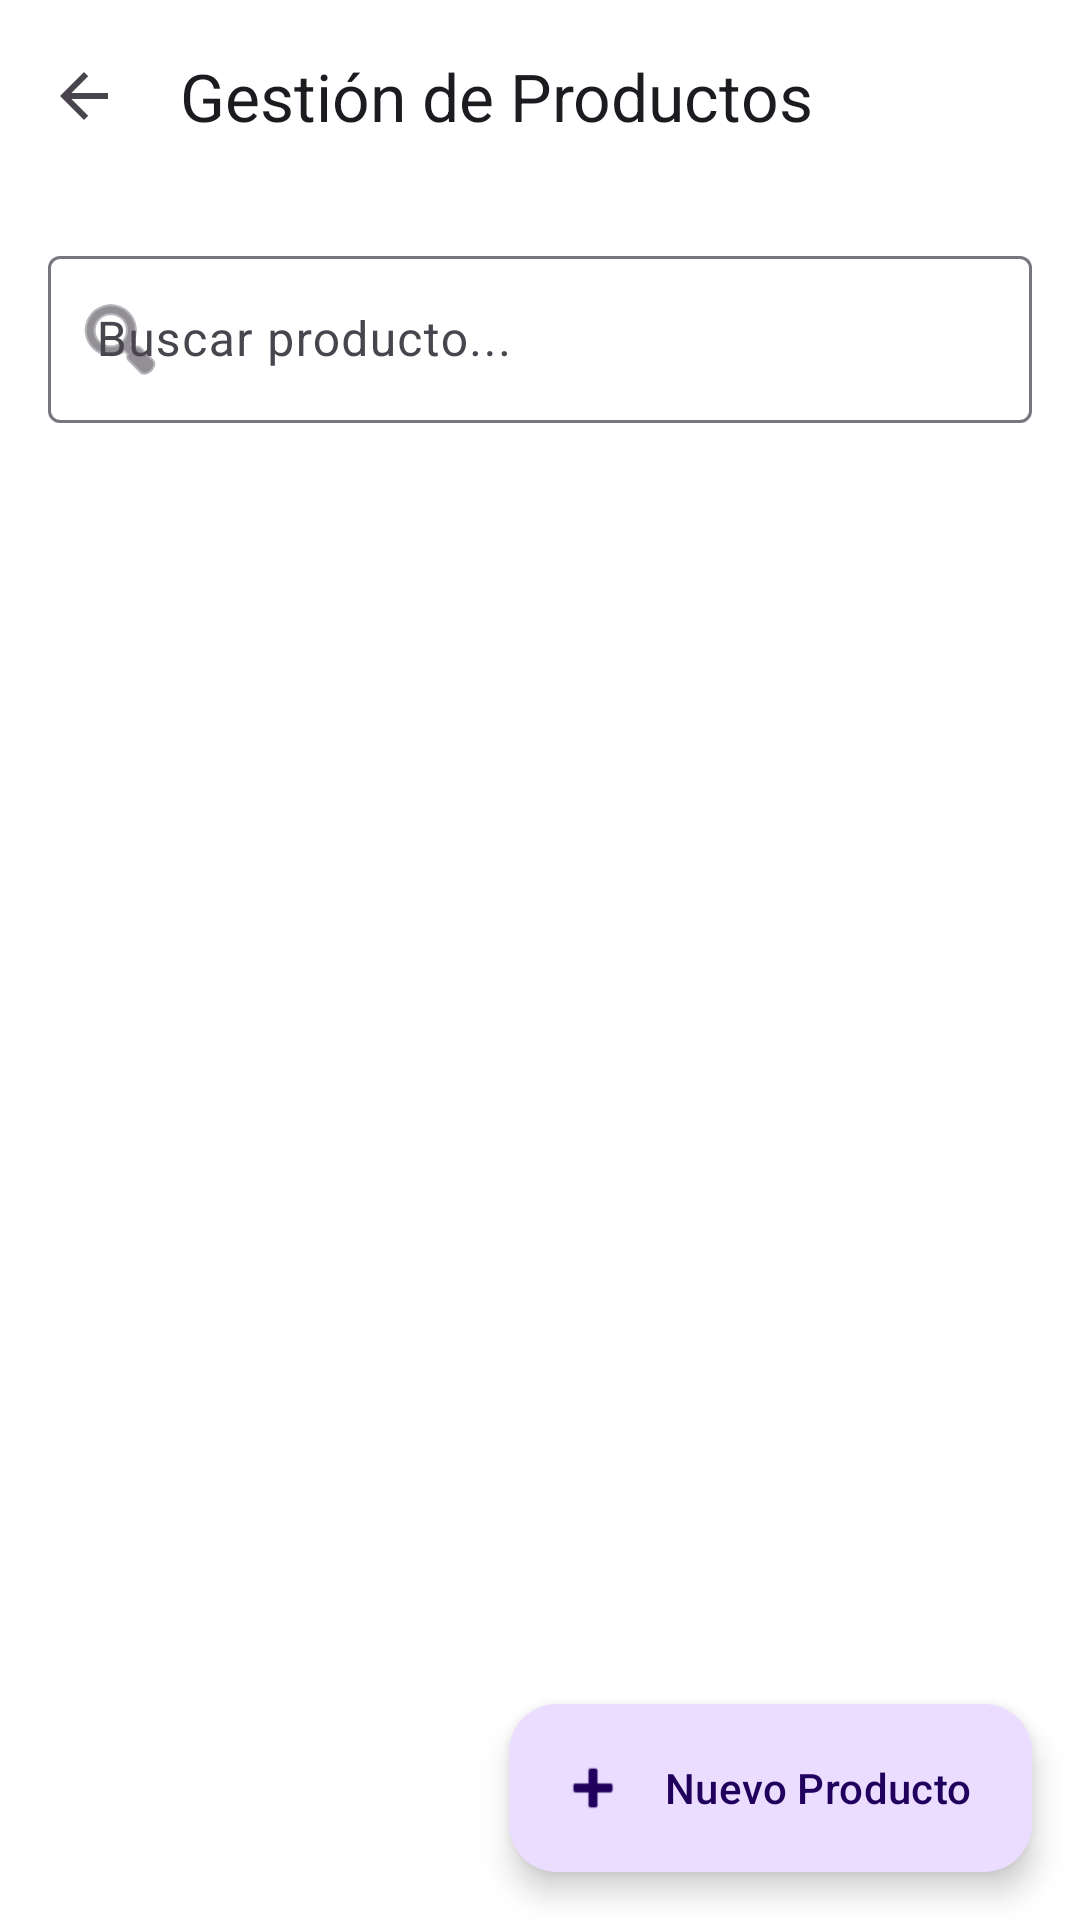

Here is an Android app screen rendered from its layout file. Give the layout XML and the strings, colors and styles it references.
<!-- AndroidManifest.xml: application theme Theme.DoloresApp -->
<!-- res/layout/activity_gestion_productos.xml -->
<?xml version="1.0" encoding="utf-8"?>
<androidx.coordinatorlayout.widget.CoordinatorLayout xmlns:android="http://schemas.android.com/apk/res/android"
    xmlns:app="http://schemas.android.com/apk/res-auto"
    android:layout_width="match_parent"
    android:layout_height="match_parent">

    <com.google.android.material.appbar.AppBarLayout
        android:layout_width="match_parent"
        android:layout_height="wrap_content">

        <com.google.android.material.appbar.MaterialToolbar
            android:id="@+id/toolbar"
            android:layout_width="match_parent"
            android:layout_height="?attr/actionBarSize"
            app:title="Gestión de Productos"
            app:navigationIcon="?attr/homeAsUpIndicator" />
    </com.google.android.material.appbar.AppBarLayout>

    <LinearLayout
        android:layout_width="match_parent"
        android:layout_height="match_parent"
        android:orientation="vertical"
        app:layout_behavior="@string/appbar_scrolling_view_behavior">

        
        <com.google.android.material.textfield.TextInputLayout
            android:layout_width="match_parent"
            android:layout_height="wrap_content"
            android:layout_margin="16dp"
            style="@style/Widget.Material3.TextInputLayout.OutlinedBox"
            app:startIconDrawable="@android:drawable/ic_menu_search">

            <com.google.android.material.textfield.TextInputEditText
                android:id="@+id/etBuscar"
                android:layout_width="match_parent"
                android:layout_height="wrap_content"
                android:hint="Buscar producto..."
                android:inputType="text" />
        </com.google.android.material.textfield.TextInputLayout>

        
        <androidx.recyclerview.widget.RecyclerView
            android:id="@+id/rvProductos"
            android:layout_width="match_parent"
            android:layout_height="0dp"
            android:layout_weight="1"
            android:clipToPadding="false"
            android:padding="8dp" />

        <ProgressBar
            android:id="@+id/progressBar"
            android:layout_width="wrap_content"
            android:layout_height="wrap_content"
            android:layout_gravity="center"
            android:visibility="gone" />

        <TextView
            android:id="@+id/tvEmpty"
            android:layout_width="match_parent"
            android:layout_height="wrap_content"
            android:gravity="center"
            android:padding="32dp"
            android:text="No hay productos"
            android:textSize="16sp"
            android:visibility="gone" />
    </LinearLayout>

    
    <com.google.android.material.floatingactionbutton.ExtendedFloatingActionButton
        android:id="@+id/fabAgregar"
        android:layout_width="wrap_content"
        android:layout_height="wrap_content"
        android:layout_gravity="bottom|end"
        android:layout_margin="16dp"
        android:text="Nuevo Producto"
        app:icon="@android:drawable/ic_input_add" />

</androidx.coordinatorlayout.widget.CoordinatorLayout>
<!-- resources referenced by this layout -->
<resources>
  <style name="Theme.DoloresApp" parent="Base.Theme.DoloresApp" />
  <style name="Base.Theme.DoloresApp" parent="Theme.Material3.DayNight.NoActionBar">
          
          <item name="colorPrimary">@color/primary</item>
          <item name="colorPrimaryDark">@color/primary_dark</item>
          <item name="colorSecondary">@color/secondary</item>
          <item name="colorOnPrimary">@color/white</item>
          <item name="colorOnSecondary">@color/white</item>
          
          
          <item name="android:colorBackground">@color/background_light</item>
          <item name="colorSurface">@color/surface_light</item>
          <item name="colorOnSurface">@color/text_primary</item>
          
          
          <item name="android:statusBarColor">@android:color/transparent</item>
          <item name="android:navigationBarColor">@android:color/transparent</item>
          <item name="android:windowLayoutInDisplayCutoutMode">shortEdges</item>
          <item name="android:windowLightStatusBar">false</item>
          <item name="android:windowTranslucentStatus">false</item>
          
          
          <item name="colorError">@color/error</item>
      </style>
  <color name="primary">#15882E</color>
  <color name="primary_dark">#0D5E1F</color>
  <color name="secondary">#1FA0BC</color>
  <color name="white">#FFFFFF</color>
  <color name="background_light">#FFFFFF</color>
  <color name="surface_light">#FFFFFF</color>
  <color name="text_primary">#212121</color>
  <color name="error">#B00020</color>
</resources>
